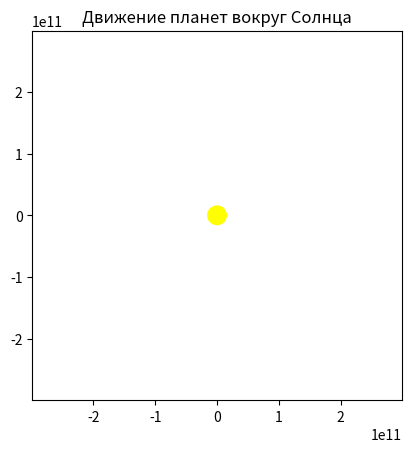

Generate this figure with matplotlib:
import numpy as np
import matplotlib.pyplot as plt
from matplotlib.animation import FuncAnimation

# Гравитационная постоянная
G = 6.67430e-11
# Масса Солнца
M = 1.989e30

# Параметры планет
planet = [
    [3.3e23, 4.87e24, 5.97e24, 6.42e23], # масса 
    [0.39 * 1.496e11, 0.72 * 1.496e11, 1.0 * 1.496e11, 1.52 * 1.496e11], # расстояние
    [47.87e3, 35.02e3, 29.78e3, 24.07e3], # начальная скорость
]

# Условия начального положения и скорости
positions = np.array([[d, 0] for d in planet[1]])
velocities = np.array([[0, v] for v in planet[2]])

# Время симуляции
dt = 3600  # шаг времени в секундах (1 час)
steps = 365 * 24  # количество шагов (1 год)

# Для хранения координат для анимации
trajectory = [[] for _ in range(len(planet[0]))]

# Основной цикл по времени
for step in range(steps):
    for i in range(len(planet[0])):
        r = np.linalg.norm(positions[i])
        # Ускорение
        a = -G * M / r**2
        # Обновление скорости
        velocities[i] += a * (positions[i] / r) * dt
        # Обновление позиции
        positions[i] += velocities[i] * dt
        # Сохранение пути
        trajectory[i].append(positions[i].copy())

# Настройка графики
fig, ax = plt.subplots()
ax.set_xlim(-2 * 1.496e11, 2 * 1.496e11)
ax.set_ylim(-2 * 1.496e11, 2 * 1.496e11)
ax.set_aspect('equal')
ax.set_title('Движение планет вокруг Солнца')

sun = plt.Circle((0, 0), 1.5e10, color='yellow')
ax.add_artist(sun)

lines = [ax.plot([], [], marker='o')[0] for _ in planet[0]]

def init():
    for line in lines:
        line.set_data([], [])
    return lines

def update(frame):
    for i, line in enumerate(lines):
        line.set_data([pos[0] for pos in trajectory[i][:frame+1]], 
                        [pos[1] for pos in trajectory[i][:frame+1]])
    return lines

ani = FuncAnimation(fig, update, frames=len(trajectory[0]), init_func=init, blit=True, interval=30)
plt.show()
